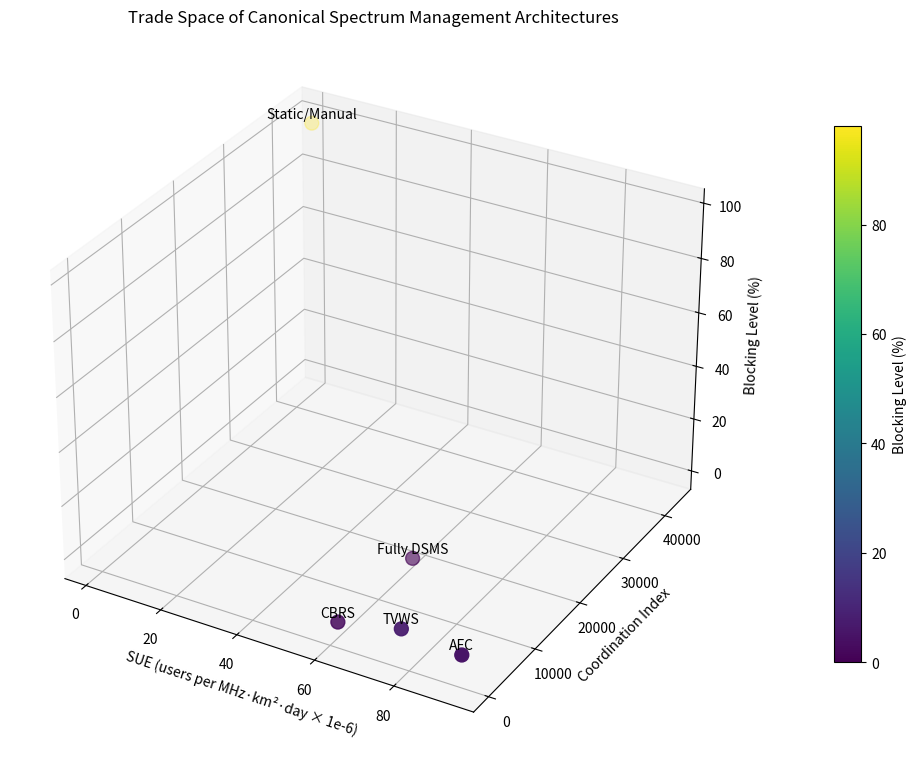

Recreate this plot in Python.
import matplotlib.pyplot as plt
from mpl_toolkits.mplot3d import Axes3D
import numpy as np

# Architecture names
architectures = [
    "Static/Manual",
    "TVWS",
    "AFC",
    "CBRS",
    "Fully DSMS"
]

# Hand-calculated metrics (from user)
# SUE values (user/(MHz·km²·day))
sue = [1e-6, 78e-6, 93e-6, 62e-6, 62e-6]

# Coordination Index (Coordination Cost)
cindex = [43200, 10, 10.26, 10.8, 15552]

# Blocking Level (%)
bl = [98, 7.5, 5, 2.5, 0]

# For better visualization, scale SUE to micro-units (1e-6)
sue_scaled = [x * 1e6 for x in sue]  # now "users per MHz·km²·day × 1e-6"

fig = plt.figure(figsize=(10, 8))
ax = fig.add_subplot(111, projection='3d')

# Scatter plot
sc = ax.scatter(sue_scaled, cindex, bl, c=bl, cmap='viridis', s=100, depthshade=True)

# Annotate each point with architecture name
for i, name in enumerate(architectures):
    ax.text(sue_scaled[i], cindex[i], bl[i]+2, name, fontsize=10, ha='center')

ax.set_xlabel('SUE (users per MHz·km²·day × 1e-6)')
ax.set_ylabel('Coordination Index')
ax.set_zlabel('Blocking Level (%)')
ax.set_title('Trade Space of Canonical Spectrum Management Architectures')

# Colorbar for BL
cb = fig.colorbar(sc, ax=ax, pad=0.1, shrink=0.7)
cb.set_label('Blocking Level (%)')

plt.tight_layout()
plt.show()
